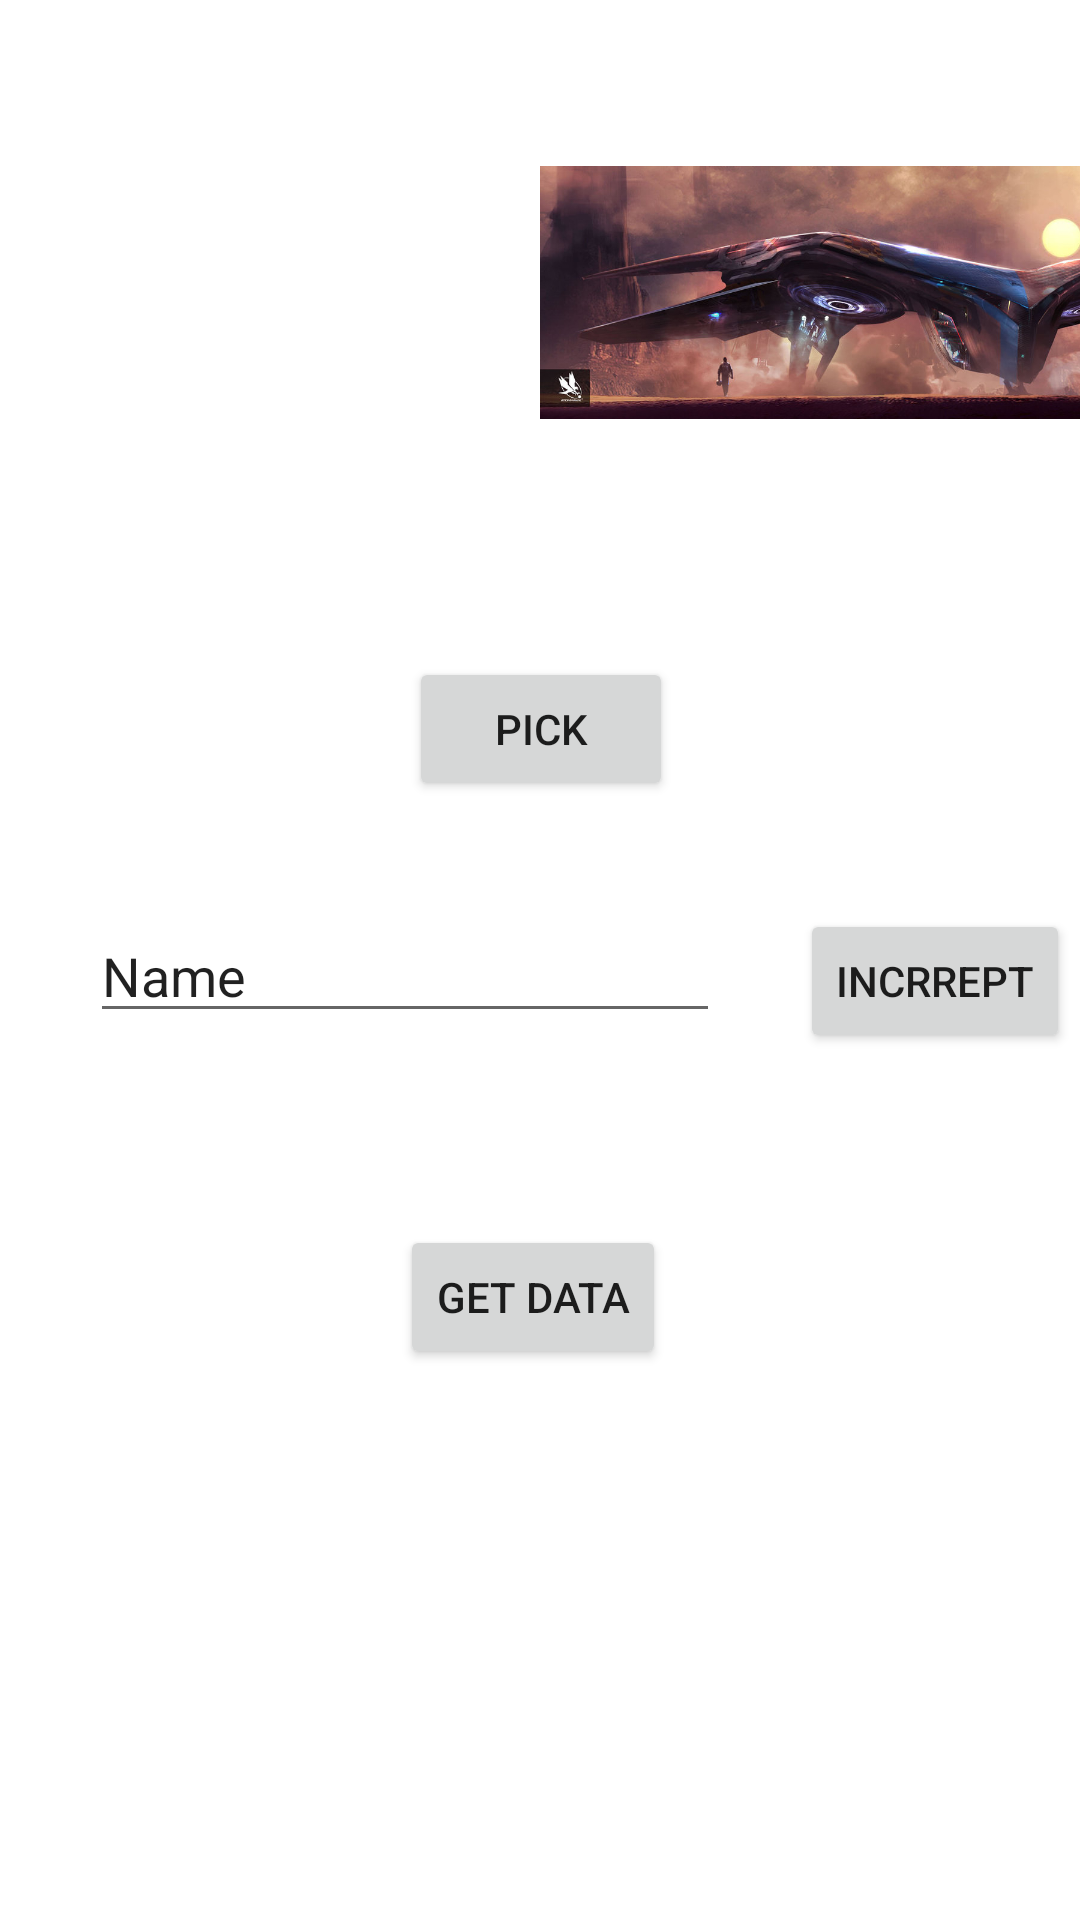

Produce the Android XML layout that renders to this screen, including the resource entries it uses.
<!-- AndroidManifest.xml: application theme Theme.Chaqupey -->
<!-- res/layout/activity_butsometext.xml -->
<?xml version="1.0" encoding="utf-8"?>
<androidx.constraintlayout.widget.ConstraintLayout xmlns:android="http://schemas.android.com/apk/res/android"
    xmlns:app="http://schemas.android.com/apk/res-auto"
    xmlns:tools="http://schemas.android.com/tools"
    android:layout_width="match_parent"
    android:layout_height="match_parent"
    tools:context=".butsometext">

    <ImageView
        android:id="@+id/imageView_butsometext"
        android:layout_width="200dp"
        android:layout_height="187dp"
        android:layout_marginTop="4dp"
        app:layout_constraintEnd_toEndOf="parent"
        app:layout_constraintHorizontal_bias="0.0"
        app:layout_constraintStart_toStartOf="parent"
        app:layout_constraintTop_toTopOf="parent"
        tools:srcCompat="@tools:sample/avatars" />

    <Button
        android:id="@+id/button_butsometext"
        android:layout_width="wrap_content"
        android:layout_height="wrap_content"
        android:layout_marginTop="28dp"
        android:text="pick"
        app:layout_constraintEnd_toEndOf="parent"
        app:layout_constraintHorizontal_bias="0.501"
        app:layout_constraintStart_toStartOf="parent"
        app:layout_constraintTop_toBottomOf="@+id/imageView_butsometext" />

    <EditText
        android:id="@+id/editText_butsometext"
        android:layout_width="wrap_content"
        android:layout_height="wrap_content"
        android:layout_marginTop="36dp"
        android:ems="10"
        android:inputType="textPersonName"
        android:text="Name"
        app:layout_constraintEnd_toEndOf="parent"
        app:layout_constraintHorizontal_bias="0.199"
        app:layout_constraintStart_toStartOf="parent"
        app:layout_constraintTop_toBottomOf="@+id/button_butsometext" />

    <Button
        android:id="@+id/button2_butsometext"
        android:layout_width="wrap_content"
        android:layout_height="wrap_content"
        android:layout_marginStart="24dp"
        android:layout_marginTop="36dp"
        android:text="incrrept"
        app:layout_constraintEnd_toEndOf="parent"
        app:layout_constraintHorizontal_bias="0.428"
        app:layout_constraintStart_toEndOf="@+id/editText_butsometext"
        app:layout_constraintTop_toBottomOf="@+id/button_butsometext" />

    <ImageView
        android:id="@+id/imageView2_butsometext"
        android:layout_width="200dp"
        android:layout_height="187dp"
        android:layout_marginTop="4dp"
        app:layout_constraintEnd_toEndOf="parent"
        app:layout_constraintStart_toEndOf="@+id/imageView_butsometext"
        app:layout_constraintTop_toTopOf="parent"
        app:srcCompat="@drawable/flay" />

    <Button
        android:id="@+id/button_grt_data_butsometext"
        android:layout_width="wrap_content"
        android:layout_height="wrap_content"
        android:layout_marginTop="64dp"
        android:text="get data"
        app:layout_constraintEnd_toEndOf="parent"
        app:layout_constraintHorizontal_bias="0.492"
        app:layout_constraintStart_toStartOf="parent"
        app:layout_constraintTop_toBottomOf="@+id/editText_butsometext" />
</androidx.constraintlayout.widget.ConstraintLayout>
<!-- resources referenced by this layout -->
<resources>
  <!-- drawable flay: jpg bitmap (drawable, 81681 bytes) -->
  <style name="Theme.Chaqupey" parent="Theme.MaterialComponents.DayNight.DarkActionBar">
          
          <item name="colorPrimary">@color/purple_500</item>
          <item name="colorPrimaryVariant">@color/purple_700</item>
          <item name="colorOnPrimary">@color/white</item>
          
          <item name="colorSecondary">@color/teal_200</item>
          <item name="colorSecondaryVariant">@color/teal_700</item>
          <item name="colorOnSecondary">@color/black</item>
          
          <item name="android:statusBarColor" tools:targetApi="l">?attr/colorPrimaryVariant</item>
          
      </style>
  <!-- not gathered from this repository: default colours our renderer supplied (Android Studio template values) -->
  <color name="purple_500">#FF6200EE</color>
  <color name="purple_700">#FF3700B3</color>
  <color name="teal_200">#FF03DAC5</color>
  <color name="teal_700">#FF018786</color>
  <color name="black">#FF000000</color>
  <color name="white">#FFFFFFFF</color>
</resources>
